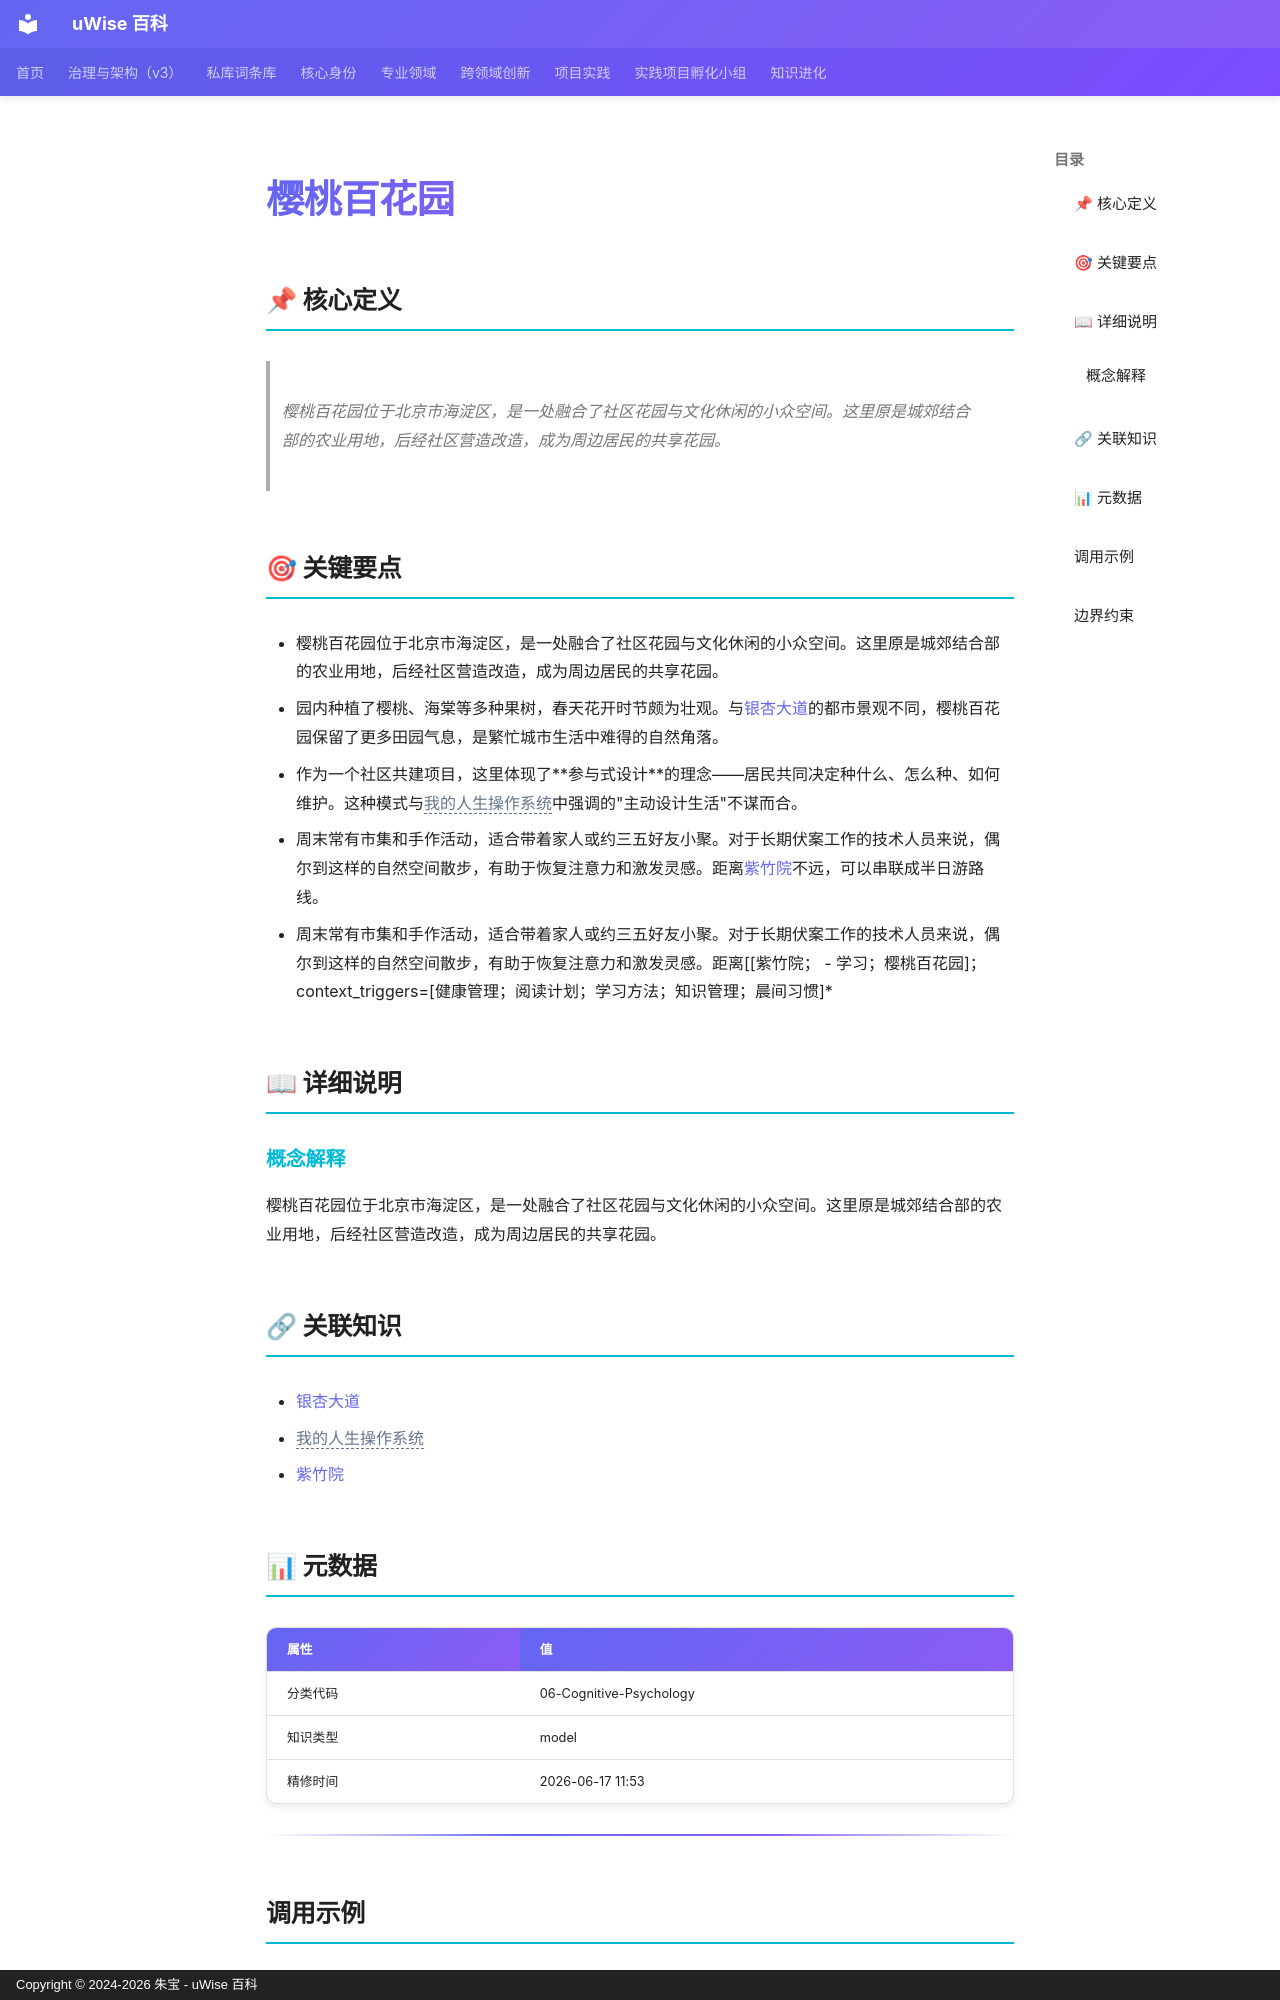

repository: zhubao315/uWise · page: vault-encyclopedia/md-72884c0b/index.html · generator: mkdocs · copyright: Copyright © 2024-2026 朱宝 - uWise 百科

---
title: "樱桃百花园"
description: "樱桃百花园位于北京市海淀区，是一处融合了社区花园与文化休闲的小众空间。这里原是城郊结合部的农业用地，后经社区营造改造，成为周边居民的共享花园。"
---

# 樱桃百花园

## 📌 核心定义

> 樱桃百花园位于北京市海淀区，是一处融合了社区花园与文化休闲的小众空间。这里原是城郊结合部的农业用地，后经社区营造改造，成为周边居民的共享花园。

## 🎯 关键要点

- 樱桃百花园位于北京市海淀区，是一处融合了社区花园与文化休闲的小众空间。这里原是城郊结合部的农业用地，后经社区营造改造，成为周边居民的共享花园。
- 园内种植了樱桃、海棠等多种果树，春天花开时节颇为壮观。与[银杏大道](../md-7f8049fd/)的都市景观不同，樱桃百花园保留了更多田园气息，是繁忙城市生活中难得的自然角落。
- 作为一个社区共建项目，这里体现了**参与式设计**的理念——居民共同决定种什么、怎么种、如何维护。这种模式与<span class="uw-unresolved" data-target="我的人生操作系统" title="未解析的双链目标：我的人生操作系统">我的人生操作系统</span>中强调的"主动设计生活"不谋而合。
- 周末常有市集和手作活动，适合带着家人或约三五好友小聚。对于长期伏案工作的技术人员来说，偶尔到这样的自然空间散步，有助于恢复注意力和激发灵感。距离[紫竹院](../md-5b09659e/)不远，可以串联成半日游路线。
- 周末常有市集和手作活动，适合带着家人或约三五好友小聚。对于长期伏案工作的技术人员来说，偶尔到这样的自然空间散步，有助于恢复注意力和激发灵感。距离[[紫竹院；  - 学习；樱桃百花园]；context_triggers=[健康管理；阅读计划；学习方法；知识管理；晨间习惯]*

## 📖 详细说明

### 概念解释
樱桃百花园位于北京市海淀区，是一处融合了社区花园与文化休闲的小众空间。这里原是城郊结合部的农业用地，后经社区营造改造，成为周边居民的共享花园。


## 🔗 关联知识

- [银杏大道](../md-7f8049fd/)
- <span class="uw-unresolved" data-target="我的人生操作系统" title="未解析的双链目标：我的人生操作系统">我的人生操作系统</span>
- [紫竹院](../md-5b09659e/)

## 📊 元数据

| 属性 | 值 |
|------|-----|
| 分类代码 | 06-Cognitive-Psychology |
| 知识类型 | model |
| 精修时间 | 2026-06-17 11:53 |

---
